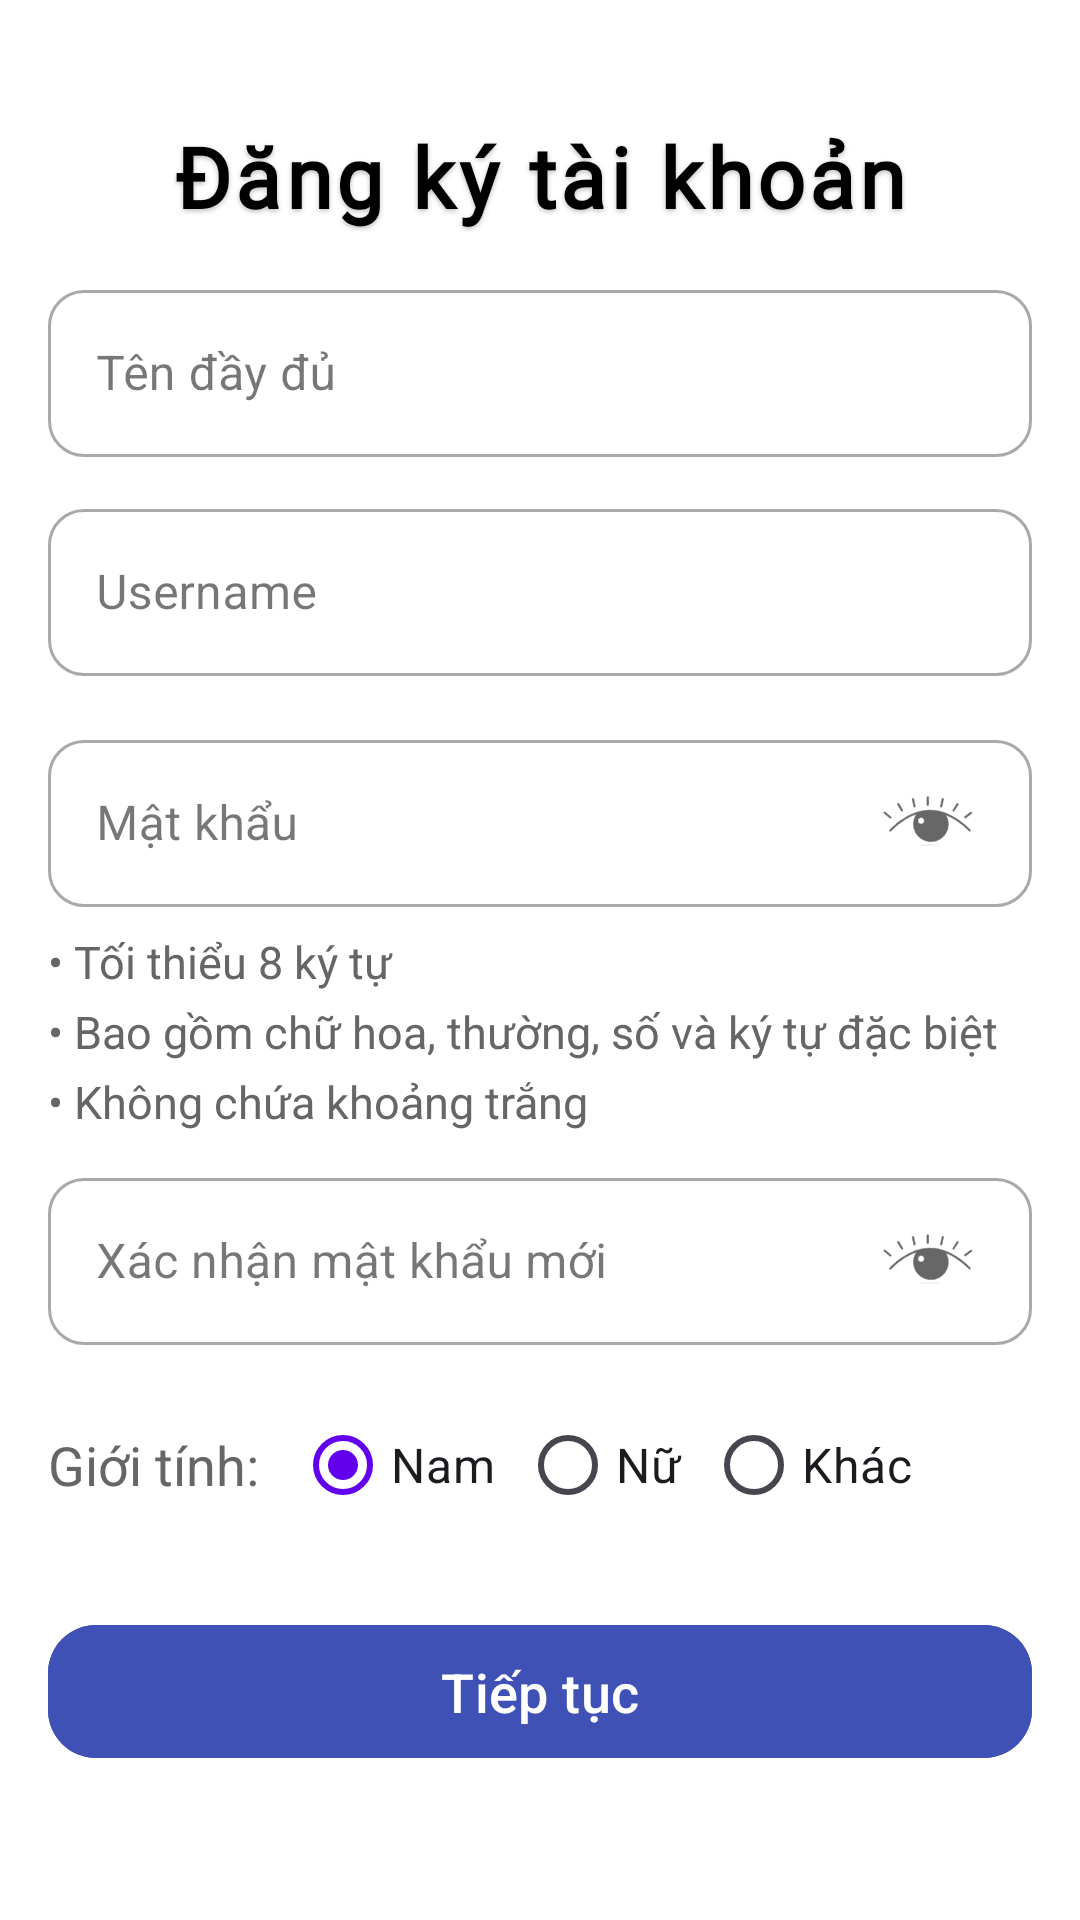

Reconstruct the res/layout file that produces this screen, plus the resources it refers to.
<!-- AndroidManifest.xml: application theme Theme.MyApp -->
<!-- res/layout/activity_sign_up.xml -->
<?xml version="1.0" encoding="utf-8"?>
<androidx.constraintlayout.widget.ConstraintLayout xmlns:android="http://schemas.android.com/apk/res/android"
    xmlns:app="http://schemas.android.com/apk/res-auto"
    xmlns:tools="http://schemas.android.com/tools"
    android:id="@+id/main"
    android:layout_width="match_parent"
    android:layout_height="match_parent"
    android:background="?android:attr/colorBackground"
    tools:context=".SignUpActivity">

    <androidx.constraintlayout.widget.Guideline
        android:id="@+id/guidelineStart"
        android:layout_width="wrap_content"
        android:layout_height="wrap_content"
        android:orientation="vertical"
        app:layout_constraintGuide_begin="16dp" />

    <androidx.constraintlayout.widget.Guideline
        android:id="@+id/guidelineEnd"
        android:layout_width="wrap_content"
        android:layout_height="wrap_content"
        android:orientation="vertical"
        app:layout_constraintGuide_end="16dp" />

    
    <TextView
        android:id="@+id/textView"
        android:layout_width="wrap_content"
        android:layout_height="wrap_content"
        android:text="Đăng ký tài khoản"
        android:textSize="28sp"
        android:textStyle="bold"
        android:textColor="?attr/titleTextColor"
        android:fontFamily="@font/sans_serif_collection"
        android:letterSpacing="0.05"
        app:layout_constraintTop_toTopOf="parent"
        app:layout_constraintStart_toStartOf="@id/guidelineStart"
        app:layout_constraintEnd_toEndOf="@id/guidelineEnd"
        android:layout_marginTop="40dp"
        android:shadowColor="#40000000"
        android:shadowRadius="4"
        android:shadowDx="0"
        android:shadowDy="2"/>

    
    <com.google.android.material.textfield.TextInputLayout
        android:id="@+id/fullNameLayout"
        android:layout_width="0dp"
        android:layout_height="wrap_content"
        android:layout_marginTop="14dp"
        app:layout_constraintTop_toBottomOf="@id/textView"
        app:layout_constraintStart_toStartOf="@id/guidelineStart"
        app:layout_constraintEnd_toEndOf="@id/guidelineEnd"
        android:hint="Tên đầy đủ"
        style="@style/Widget.MaterialComponents.TextInputLayout.OutlinedBox">

        <com.google.android.material.textfield.TextInputEditText
            android:id="@+id/edtFullName"
            android:layout_width="match_parent"
            android:layout_height="wrap_content"
            android:inputType="textPersonName" />
    </com.google.android.material.textfield.TextInputLayout>

    
    <com.google.android.material.textfield.TextInputLayout
        android:id="@+id/usernameLayout"
        android:layout_width="0dp"
        android:layout_height="wrap_content"
        android:layout_marginTop="12dp"
        app:layout_constraintTop_toBottomOf="@id/fullNameLayout"
        app:layout_constraintStart_toStartOf="@id/guidelineStart"
        app:layout_constraintEnd_toEndOf="@id/guidelineEnd"
        style="@style/Widget.MaterialComponents.TextInputLayout.OutlinedBox"
        android:hint="Username">

        <com.google.android.material.textfield.TextInputEditText
            android:id="@+id/edtUsername"
            android:layout_width="match_parent"
            android:layout_height="wrap_content"
            android:inputType="text" />
    </com.google.android.material.textfield.TextInputLayout>

    
    <com.google.android.material.textfield.TextInputLayout
        style="@style/Widget.MaterialComponents.TextInputLayout.OutlinedBox"
        android:hint="Mật khẩu"
        android:layout_width="0dp"
        android:layout_height="wrap_content"
        android:id="@+id/passwordLayout"
        android:layout_marginTop="16dp"
        app:layout_constraintTop_toBottomOf="@id/usernameLayout"
        app:layout_constraintStart_toStartOf="@id/guidelineStart"
        app:layout_constraintEnd_toEndOf="@id/guidelineEnd">

        <com.google.android.material.textfield.TextInputEditText
            android:id="@+id/edtPassword"
            android:layout_width="match_parent"
            android:layout_height="wrap_content"
            android:inputType="textPassword"
            android:drawableEnd="@drawable/ic_show_pass"
            android:drawableTint="?attr/descriptionTextColor"/>

    </com.google.android.material.textfield.TextInputLayout>

    
    <TextView
        android:id="@+id/tvPasswordCriteria1"
        android:layout_width="0dp"
        android:layout_height="wrap_content"
        android:textSize="15sp"
        android:textColor="?attr/descriptionTextColor"
        android:layout_marginTop="8dp"
        android:text="• Tối thiểu 8 ký tự"
        app:layout_constraintTop_toBottomOf="@id/passwordLayout"
        app:layout_constraintStart_toStartOf="@id/guidelineStart"
        app:layout_constraintEnd_toEndOf="@id/guidelineEnd" />

    <TextView
        android:id="@+id/tvPasswordCriteria2"
        android:layout_width="0dp"
        android:layout_height="wrap_content"
        android:textSize="15sp"
        android:textColor="?attr/descriptionTextColor"
        android:layout_marginTop="3dp"
        android:text="• Bao gồm chữ hoa, thường, số và ký tự đặc biệt"
        app:layout_constraintTop_toBottomOf="@id/tvPasswordCriteria1"
        app:layout_constraintStart_toStartOf="@id/guidelineStart"
        app:layout_constraintEnd_toEndOf="@id/guidelineEnd" />

    <TextView
        android:id="@+id/tvPasswordCriteria3"
        android:layout_width="0dp"
        android:layout_height="wrap_content"
        android:textSize="15sp"
        android:textColor="?attr/descriptionTextColor"
        android:layout_marginTop="3dp"
        android:text="• Không chứa khoảng trắng"
        app:layout_constraintTop_toBottomOf="@id/tvPasswordCriteria2"
        app:layout_constraintStart_toStartOf="@id/guidelineStart"
        app:layout_constraintEnd_toEndOf="@id/guidelineEnd" />

    
    <com.google.android.material.textfield.TextInputLayout
        style="@style/Widget.MaterialComponents.TextInputLayout.OutlinedBox"
        android:hint="Xác nhận mật khẩu mới"
        android:layout_width="0dp"
        android:layout_height="wrap_content"
        android:id="@+id/confirmPasswordLayout"
        android:layout_marginTop="10dp"
        app:layout_constraintTop_toBottomOf="@id/tvPasswordCriteria3"
        app:layout_constraintStart_toStartOf="@id/guidelineStart"
        app:layout_constraintEnd_toEndOf="@id/guidelineEnd">

        <com.google.android.material.textfield.TextInputEditText
            android:id="@+id/edtConfirmPassword"
            android:layout_width="match_parent"
            android:layout_height="wrap_content"
            android:inputType="textPassword"
            android:drawableEnd="@drawable/ic_show_pass"
            android:drawableTint="?attr/descriptionTextColor"/>

    </com.google.android.material.textfield.TextInputLayout>

    
    <LinearLayout
        android:id="@+id/genderLayout"
        android:layout_width="0dp"
        android:layout_height="wrap_content"
        android:orientation="horizontal"
        android:layout_marginTop="16dp"
        android:gravity="center_vertical"
        app:layout_constraintTop_toBottomOf="@id/confirmPasswordLayout"
        app:layout_constraintStart_toStartOf="@id/guidelineStart"
        app:layout_constraintEnd_toEndOf="@id/guidelineEnd">

        <TextView
            android:layout_width="wrap_content"
            android:layout_height="wrap_content"
            android:text="Giới tính:"
            android:textSize="18sp"
            android:textColor="?attr/descriptionTextColor" />

        <RadioGroup
            android:id="@+id/rgGender"
            android:layout_width="wrap_content"
            android:layout_height="wrap_content"
            android:orientation="horizontal"
            android:layout_marginStart="12dp">

            <RadioButton
                android:id="@+id/rbMale"
                android:layout_width="wrap_content"
                android:layout_height="wrap_content"
                android:text="Nam"
                android:textSize="16sp"
                android:checked="true"/>

            <RadioButton
                android:id="@+id/rbFemale"
                android:layout_width="wrap_content"
                android:layout_height="wrap_content"
                android:layout_marginStart="8dp"
                android:text="Nữ"
                android:textSize="16sp" />

            <RadioButton
                android:id="@+id/rbOther"
                android:layout_width="wrap_content"
                android:layout_height="wrap_content"
                android:layout_marginStart="8dp"
                android:text="Khác"
                android:textSize="16sp" />
        </RadioGroup>
    </LinearLayout>

    
    <com.google.android.material.button.MaterialButton
        android:id="@+id/btnContinue"
        android:layout_width="0dp"
        android:layout_height="wrap_content"
        android:layout_marginTop="50dp"
        android:paddingVertical="10dp"
        android:text="Tiếp tục"
        android:textColor="@android:color/white"
        android:textSize="18sp"
        app:cornerRadius="16dp"
        android:backgroundTint="#3F51B5"
        android:elevation="6dp"
        android:layout_marginBottom="50dp"
        app:layout_constraintBottom_toBottomOf="parent"
        app:layout_constraintEnd_toEndOf="@id/guidelineEnd"
        app:layout_constraintStart_toStartOf="@id/guidelineStart"/>

</androidx.constraintlayout.widget.ConstraintLayout>
<!-- resources referenced by this layout -->
<resources>
  <!-- drawable ic_show_pass: vector/xml drawable (drawable, 22902 chars, omitted) -->
  <style name="Theme.MyApp" parent="Theme.Material3.DayNight.NoActionBar">
          
          <item name="colorPrimary">@color/purple_500</item>
          <item name="colorSecondary">@color/teal_700</item>
          <item name="titleTextColor">#000</item>
          <item name="descriptionTextColor">#666</item>
  
          
          <item name="android:colorBackground">#FFFFFF</item>
          <item name="colorOnBackground">#000000</item>
  
          
          <item name="shapeAppearanceSmallComponent">@style/RoundedCorner12</item>
      </style>
  <color name="purple_500">#6200EE</color>
  <color name="teal_700">#018786</color>
  <style name="RoundedCorner12" parent="ShapeAppearance.Material3.SmallComponent">
          <item name="cornerSize">12dp</item>
      </style>
</resources>
